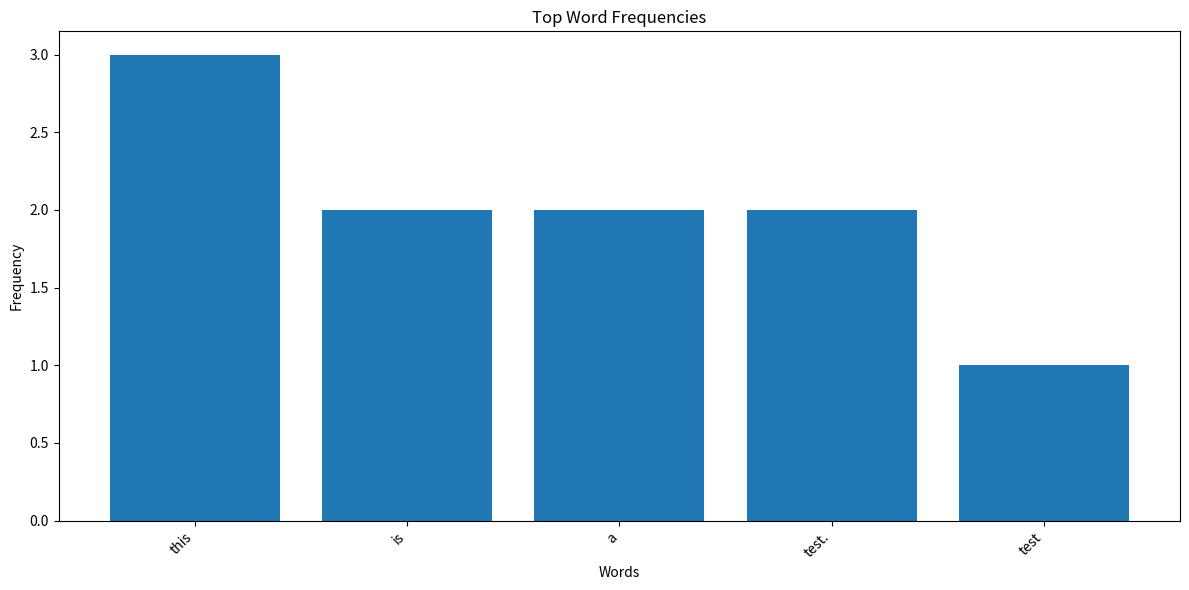

Source code (Python):
import matplotlib.pyplot as plt
from collections import Counter
import seaborn as sns


def plot_word_frequency(text, top_n=10):
    """
    Plot a bar chart of the top N most frequently occurring words in a given text.

    Parameters
    ----------
    text : str
        The text to be analyzed.
    top_n : int
        The number of top words to be included in the plot. Defaults to 10.

    Returns
    -------
    None
    """
    words = text.lower().split()
    word_freq = Counter(words)

    # Get top N words
    top_words = dict(word_freq.most_common(top_n))

    # Create bar plot
    plt.figure(figsize=(12, 6))
    plt.bar(top_words.keys(), top_words.values())
    plt.xticks(rotation=45, ha='right')
    plt.title('Top Word Frequencies')
    plt.xlabel('Words')
    plt.ylabel('Frequency')
    plt.tight_layout()
    plt.show()


if __name__ == '__main__':
    dummy_text = "This is a test. This test is only a test. In the event of an actual emergency, this would be followed by instructions."
    plot_word_frequency(dummy_text, top_n=5)
